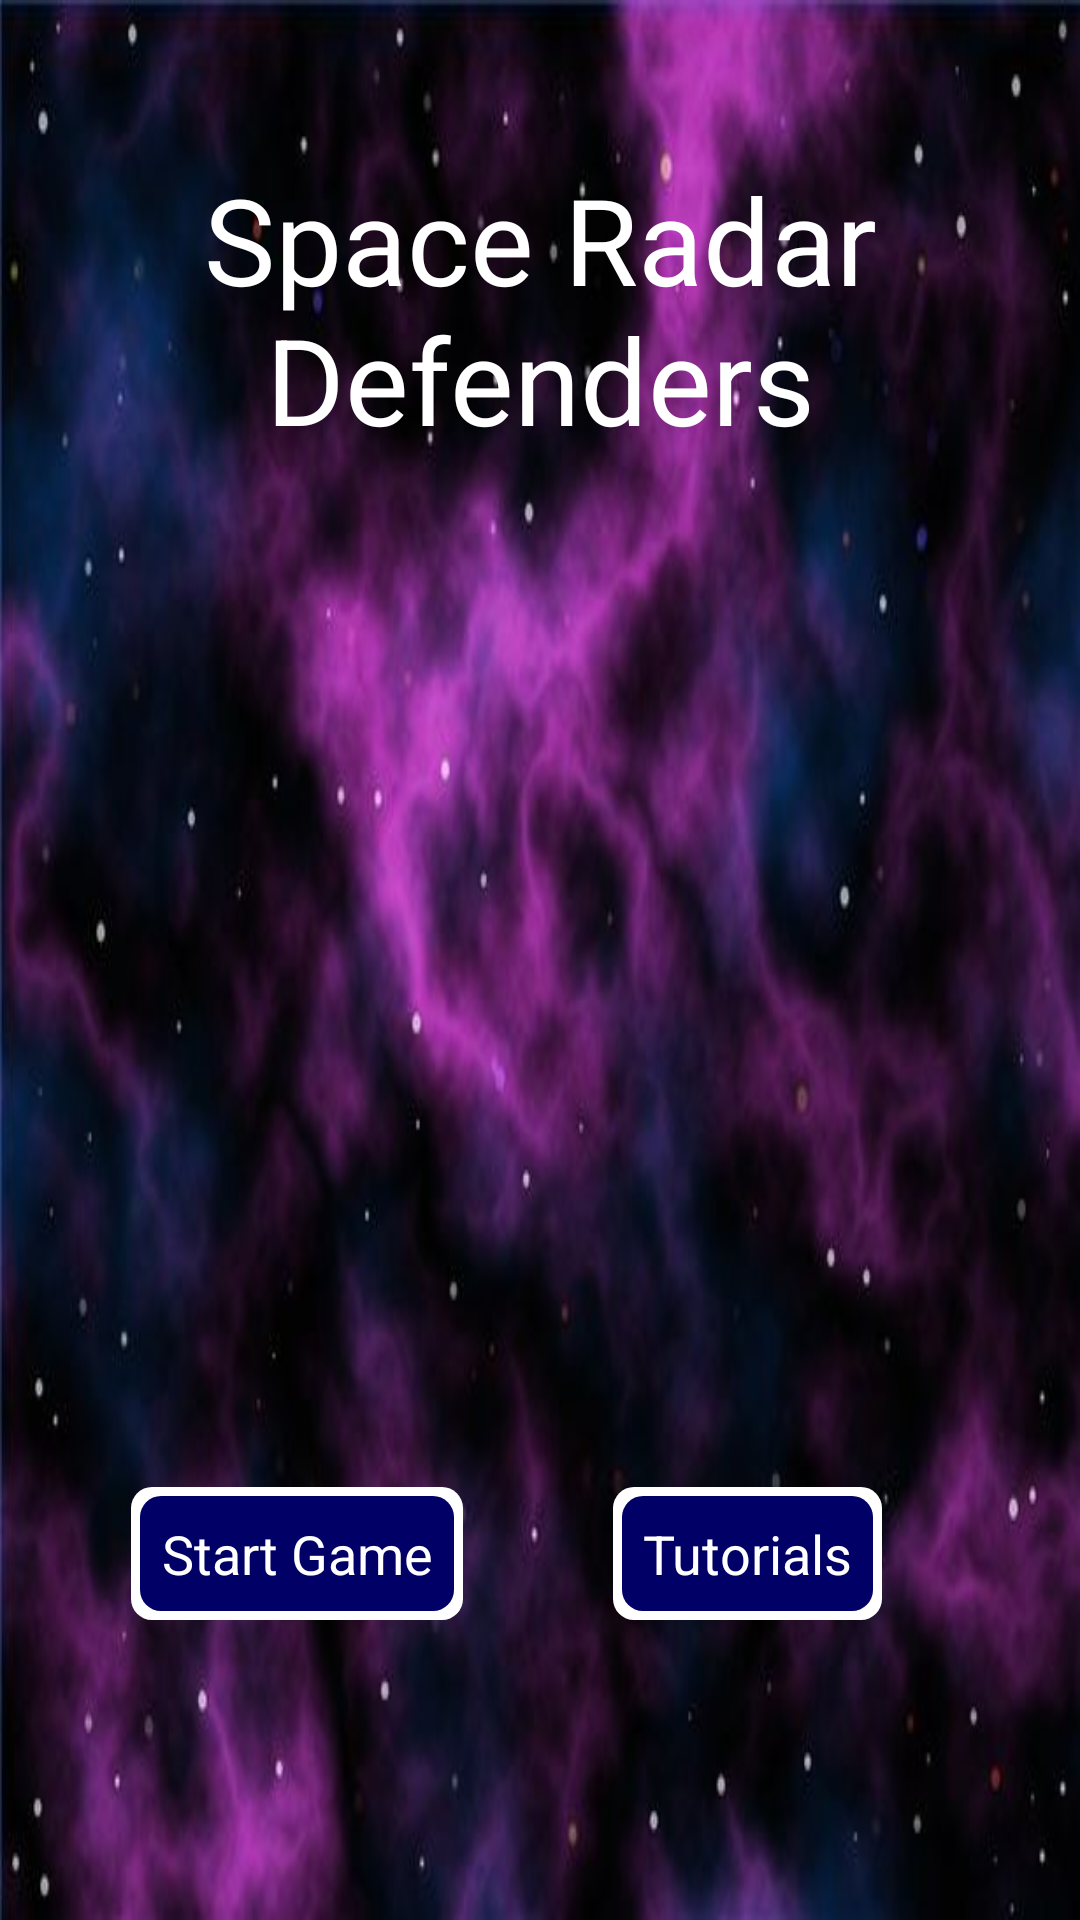

Layout XML and referenced resources for this Android screen:
<!-- AndroidManifest.xml: application theme android:Theme.NoTitleBar.Fullscreen -->
<!-- res/layout/space.xml -->
<?xml version="1.0" encoding="utf-8"?>
<RelativeLayout xmlns:android="http://schemas.android.com/apk/res/android"
    android:layout_width="match_parent"
    android:layout_height="match_parent"
    android:orientation="horizontal" 
    android:background="@drawable/spacebackground"
    >

    <TextView
        android:id="@+id/font_space"
        android:layout_width="fill_parent"
        android:gravity="center_horizontal"
        android:layout_height="wrap_content"
        android:layout_alignParentLeft="true"
        android:layout_alignParentTop="true"
        android:layout_marginTop="53dp"
        android:text="@string/appName"
        android:textSize="40sp"
        android:textColor="#ffffff" />

    <LinearLayout
        android:layout_width="wrap_content"
        android:layout_height="wrap_content"
        android:layout_alignParentBottom="true"
        android:layout_centerHorizontal="true"
        android:layout_marginBottom="100dp" >

        <Button
            android:id="@+id/bStartGame"
            style="@style/SpaceStyle"
            android:text="@string/startGame" />

        <Button
            android:id="@+id/bTutorials"
            style="@style/SpaceStyle"
            android:layout_marginLeft="50dp"
            android:layout_marginRight = "22dp"
            android:text="@string/tutorials" />

    </LinearLayout>
    
</RelativeLayout>
<!-- resources referenced by this layout -->
<resources>
  <!-- drawable spacebackground: png bitmap (drawable-hdpi, 28928 bytes) -->
  <string name="appName">Space Radar Defenders</string>
  <string name="startGame">Start  Game</string>
  <string name="tutorials">   Tutorials   </string>
  <style name="SpaceStyle">
          <item name="android:layout_width">wrap_content</item>
          <item name="android:layout_height">wrap_content</item>
          <item name="android:padding">10dp</item>
          <item name="android:textSize">18sp</item> 
          <item name="android:textColor">#FFF</item>
          <item name="android:background">@drawable/button_space3</item>
      </style>
  <!-- drawable button_space3 (drawable-hdpi) -->
  <?xml version="1.0" encoding="utf-8"?>
  <selector xmlns:android="http://schemas.android.com/apk/res/android">
      <item android:drawable="@drawable/button_space_pressed"
            android:state_pressed="true" />
      <item android:drawable="@drawable/button_space"
            android:state_focused="true" />
      <item android:state_enabled="false"
          android:drawable="@drawable/button_space_disabled" />
      <item android:drawable="@drawable/button_space" />
  </selector>
  <!-- drawable button_space_pressed (drawable-hdpi) -->
  <?xml version="1.0" encoding="utf-8"?>
  <layer-list xmlns:android="http://schemas.android.com/apk/res/android">
  <item>
      <shape android:shape="rectangle">
          <solid
              android:color="#000066"/>
   		<corners
          android:bottomRightRadius="7dp"
          android:bottomLeftRadius="7dp"
          android:topLeftRadius="7dp"
          android:topRightRadius="7dp"/>
      </shape>
  </item>
  <item android:left="3dp" android:right="3dp" android:top="3dp" android:bottom="3dp" >
      <shape android:shape="rectangle">
          <solid
              android:color="#000066"/>
          <corners
          android:bottomRightRadius="7dp"
          android:bottomLeftRadius="7dp"
          android:topLeftRadius="7dp"
          android:topRightRadius="7dp"/>
      </shape>
  </item>
  
  </layer-list>
  <!-- drawable button_space (drawable-hdpi) -->
  <?xml version="1.0" encoding="utf-8"?>
  <layer-list xmlns:android="http://schemas.android.com/apk/res/android">
  <item>
      <shape android:shape="rectangle">
          <solid
              android:color="#FFF"/>
   		<corners
          android:bottomRightRadius="7dp"
          android:bottomLeftRadius="7dp"
          android:topLeftRadius="7dp"
          android:topRightRadius="7dp"/>
      </shape>
  </item>
  <item android:left="3dp" android:right="3dp" android:top="3dp" android:bottom="3dp" >
      <shape android:shape="rectangle">
          <solid
              android:color="#000066"/>
          <corners
          android:bottomRightRadius="7dp"
          android:bottomLeftRadius="7dp"
          android:topLeftRadius="7dp"
          android:topRightRadius="7dp"/>
      </shape>
  </item>
  
  </layer-list>
  <!-- drawable button_space_disabled (drawable-hdpi) -->
  <?xml version="1.0" encoding="utf-8"?>
  <layer-list xmlns:android="http://schemas.android.com/apk/res/android">
  <item>
      <shape android:shape="rectangle">
          <solid
              android:color="#000000"/>
   		<corners
          android:bottomRightRadius="7dp"
          android:bottomLeftRadius="7dp"
          android:topLeftRadius="7dp"
          android:topRightRadius="7dp"/>
      </shape>
  </item>
  <item android:left="3dp" android:right="3dp" android:top="3dp" android:bottom="3dp" >
      <shape android:shape="rectangle">
          <solid
              android:color="#000000"/>
          <corners
          android:bottomRightRadius="7dp"
          android:bottomLeftRadius="7dp"
          android:topLeftRadius="7dp"
          android:topRightRadius="7dp"/>
      </shape>
  </item>
  
  </layer-list>
</resources>
